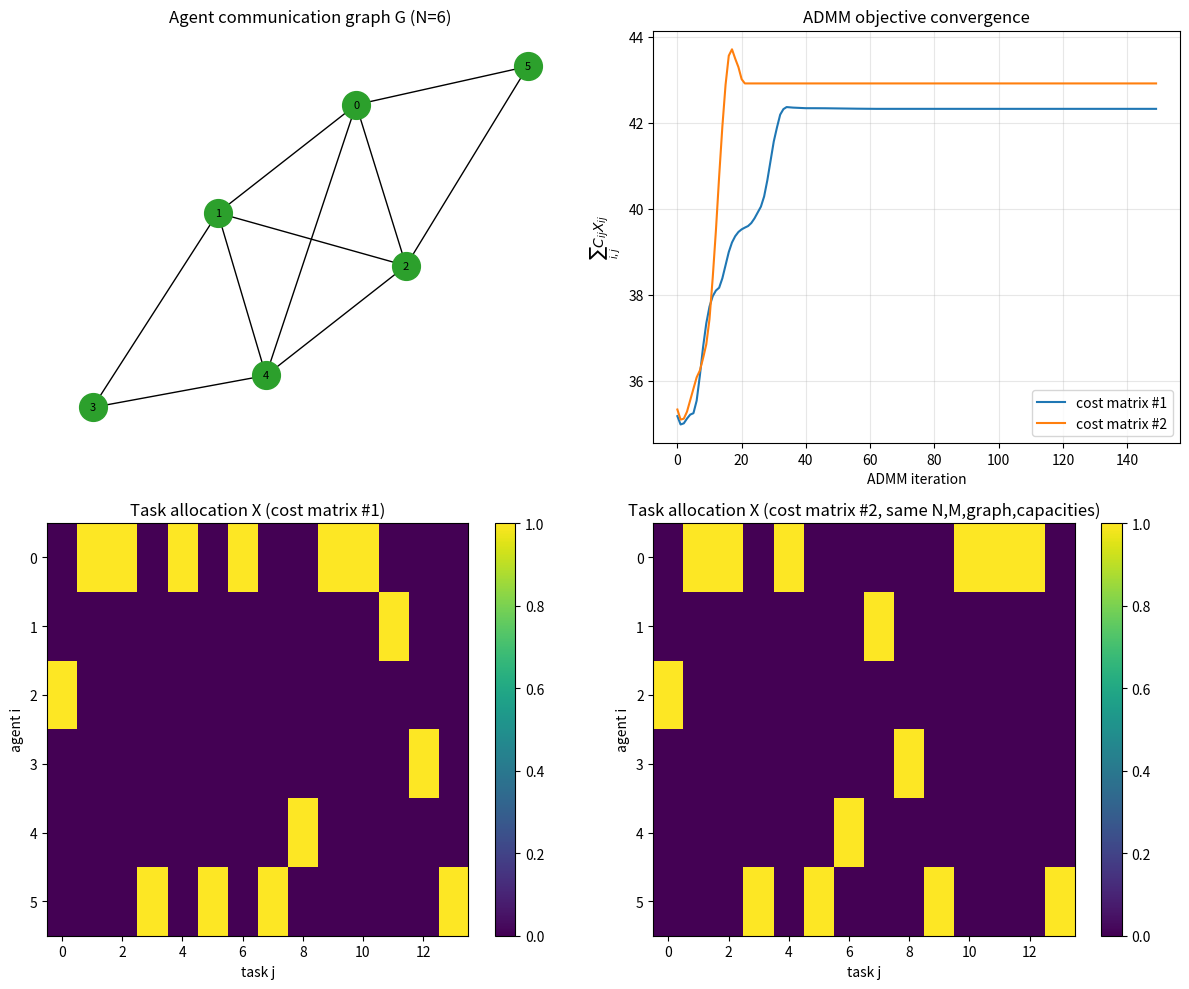

This figure's Python source:
"""
AI3403 Multi-Agent Systems - Assignment 3 - Problem 3
Distributed task allocation with capacity constraints, solved with ADMM
over a communication graph G(V,E).

Formulation
-----------
N agents, M>N tasks, cost c_ij for agent i doing task j, capacities b_i with
sum_i b_i = M. Decision variable X in R^{N x M}, X_ij = fraction (relaxed
from {0,1}) of task j given to agent i.

    min_X   sum_{i,j} C_ij X_ij
    s.t.    sum_j X_ij = b_i      for all i     (agent i's capacity, LOCAL)
            sum_i X_ij = 1        for all j     (task j done exactly once, GLOBAL/coupling)
            0 <= X_ij <= 1                       (LP relaxation of the binary program)

This is a transportation-polytope LP (an NP-hard 0/1 program in general,
convex-relaxed here as instructed). We split it for ADMM by giving every
agent i its own local copy x_i in R^M (row i of X) with two auxiliary
"consensus" copies:

    min_{x_i, z}  sum_i c_i^T x_i
    s.t.          x_i in P_i := { x_i : sum_j x_ij = b_i, 0<=x_ij<=1 }   (local, agent-i-only)
                  x_i = z_i   for all i                                  (copy)
                  sum_i z_i = 1 (vector of ones)                         (global coupling)

ADMM updates (rho = penalty parameter):

  x_i update (local projection onto capacity polytope P_i):
      x_i^{k+1} = argmin_{x_i in P_i} c_i^T x_i + (rho/2)||x_i - z_i^k + u_i^k||^2

  z update (projection of the *stacked* copies onto the "sum-to-one" hyperplane
  for every task column j) -- this needs the SUM over all agents, so on a graph
  with only local communication we realize it by running a short distributed
  AVERAGE-CONSENSUS sub-iteration over G (Metropolis-Hastings weights) instead
  of a centralized sum:
      v_i^{k+1} = x_i^{k+1} + u_i^k
      (v_bar)_j  ~= average_i (v_i^{k+1})_j    obtained via consensus over G
      z_i^{k+1} = v_i^{k+1} + (1 - N * v_bar)/N     for every i  (closed form
                     projection of the stacked vector onto {sum_i z_i = 1})

  u_i update (scaled dual variable):
      u_i^{k+1} = u_i^k + x_i^{k+1} - z_i^{k+1}

The x_i-update (projection onto a "capacity simplex" b_i*Delta_M intersected
with the box) is solved with a standard O(M log M) simplex/box projection.
"""
import numpy as np
import networkx as nx
import matplotlib
matplotlib.use("Agg")
import matplotlib.pyplot as plt

rng = np.random.default_rng(3)


# ------------------------------------------------------------ graph helpers
def connected_er(n, p, seed):
    g = nx.erdos_renyi_graph(n, p, seed=seed)
    trial = seed
    while not nx.is_connected(g):
        trial += 1
        g = nx.erdos_renyi_graph(n, p, seed=trial)
    return g


def metropolis_weights(G):
    n = G.number_of_nodes()
    A = nx.to_numpy_array(G)
    deg = A.sum(axis=1)
    W = np.zeros((n, n))
    for i in range(n):
        for j in range(n):
            if A[i, j] == 1:
                W[i, j] = 1.0 / (1 + max(deg[i], deg[j]))
        W[i, i] = 1 - W[i].sum()
    return W


def average_consensus(V, W, iters=200):
    """Distributed average of the rows of V (one row per agent) using W over G."""
    v = V.copy()
    for _ in range(iters):
        v = W @ v
    return v  # every row ~= column-wise average of V (to numerical precision)


def project_box_capacity_simplex(a, b):
    """Euclidean projection of a in R^M onto { x : sum x = b, 0<=x<=1 }.
    Standard bisection on the KKT threshold (works since 0<=b<=M)."""
    M = len(a)
    lo, hi = a.min() - 1, a.max()
    for _ in range(100):
        mid = 0.5 * (lo + hi)
        x = np.clip(a - mid, 0, 1)
        s = x.sum()
        if s > b:
            lo = mid
        else:
            hi = mid
    x = np.clip(a - 0.5 * (lo + hi), 0, 1)
    return x


# =============================================================================
# Problem instance
# =============================================================================
def run_instance(N, M, C, b, graph_seed=0, rho=1.0, admm_iters=150, consensus_iters=80):
    assert M > N
    assert b.sum() == M and (b >= 0).all()

    G = connected_er(N, min(0.6, 4.0 / N + 0.2), graph_seed)
    W = metropolis_weights(G)

    x = np.zeros((N, M))
    for i in range(N):
        x[i] = b[i] / M   # feasible-ish init
    z = x.copy()
    u = np.zeros((N, M))

    obj_hist = []
    for k in range(admm_iters):
        # ---- x update: local projection for every agent (parallel / independent)
        for i in range(N):
            a = z[i] - u[i] - C[i] / rho
            x[i] = project_box_capacity_simplex(a, b[i])

        # ---- z update: needs sum_i (x_i+u_i); realize the sum via distributed
        # average consensus over the graph G (only neighbour communication)
        v = x + u
        v_avg = average_consensus(v, W, iters=consensus_iters)   # ~ (1/N) sum_i v_i, replicated at every node
        z = v + (1.0 - N * v_avg) / N

        # ---- dual update
        u = u + x - z

        obj_hist.append(float(np.sum(C * x)))

    X = x.copy()
    # column sums should be ~1 (task done once), row sums should be ~b_i
    col_err = np.abs(X.sum(axis=0) - 1).max()
    row_err = np.abs(X.sum(axis=1) - b).max()
    return G, b, X, obj_hist, col_err, row_err


if __name__ == "__main__":
    N, M = 6, 14
    # fix (N, M), the graph, and the capacities b_i once; only the cost matrix C varies below
    b = rng.integers(1, max(2, 2 * M // N), size=N)
    b = (b / b.sum() * M).round().astype(int)
    b[np.argmax(b)] += M - b.sum()          # fix rounding so sum(b) == M exactly
    assert b.sum() == M and (b >= 0).all()

    C1 = rng.uniform(1, 10, size=(N, M))
    G, _, X1, obj1, col_err1, row_err1 = run_instance(N, M, C1, b, graph_seed=11)
    print(f"[Cost matrix #1] N={N}, M={M}, capacities b={b}")
    print(f"  max |column sum - 1| = {col_err1:.4e}   (task-once feasibility)")
    print(f"  max |row sum - b_i|  = {row_err1:.4e}   (capacity feasibility)")
    print(f"  ADMM objective (final) = {obj1[-1]:.4f}")

    # hard assignment by rounding to nearest feasible (greedy on X) for a report:
    assign1 = X1.argmax(axis=0)
    print("  final task->agent assignment (argmax of X):", assign1)

    # second cost matrix, SAME (N,M,graph,capacities) -- only C differs
    C2 = rng.uniform(1, 10, size=(N, M))
    G2, _, X2, obj2, col_err2, row_err2 = run_instance(N, M, C2, b, graph_seed=11)
    print(f"\n[Cost matrix #2] capacities b={b}")
    print(f"  max |column sum - 1| = {col_err2:.4e}")
    print(f"  max |row sum - b_i|  = {row_err2:.4e}")
    print(f"  ADMM objective (final) = {obj2[-1]:.4f}")
    assign2 = X2.argmax(axis=0)
    print("  final task->agent assignment (argmax of X):", assign2)
    print("  #tasks reassigned to a different agent vs cost matrix #1:",
          int(np.sum(assign1 != assign2)))

    # ------------------------------------------------------------- plots
    fig, axes = plt.subplots(2, 2, figsize=(12, 10))

    nx.draw(G, nx.spring_layout(G, seed=1), ax=axes[0, 0], with_labels=True,
            node_color="tab:green", node_size=400, font_size=8)
    axes[0, 0].set_title(f"Agent communication graph G (N={N})")

    axes[0, 1].plot(obj1, label="cost matrix #1")
    axes[0, 1].plot(obj2, label="cost matrix #2")
    axes[0, 1].set_xlabel("ADMM iteration")
    axes[0, 1].set_ylabel(r"$\sum_{i,j} C_{ij}X_{ij}$")
    axes[0, 1].set_title("ADMM objective convergence")
    axes[0, 1].legend()
    axes[0, 1].grid(alpha=0.3)

    im1 = axes[1, 0].imshow(X1, aspect="auto", cmap="viridis")
    axes[1, 0].set_title("Task allocation X (cost matrix #1)")
    axes[1, 0].set_xlabel("task j")
    axes[1, 0].set_ylabel("agent i")
    fig.colorbar(im1, ax=axes[1, 0])

    im2 = axes[1, 1].imshow(X2, aspect="auto", cmap="viridis")
    axes[1, 1].set_title("Task allocation X (cost matrix #2, same N,M,graph,capacities)")
    axes[1, 1].set_xlabel("task j")
    axes[1, 1].set_ylabel("agent i")
    fig.colorbar(im2, ax=axes[1, 1])

    fig.tight_layout()
    fig.savefig("problem3_results.png", dpi=150)
    print("\nSaved figure to problem3_results.png")
